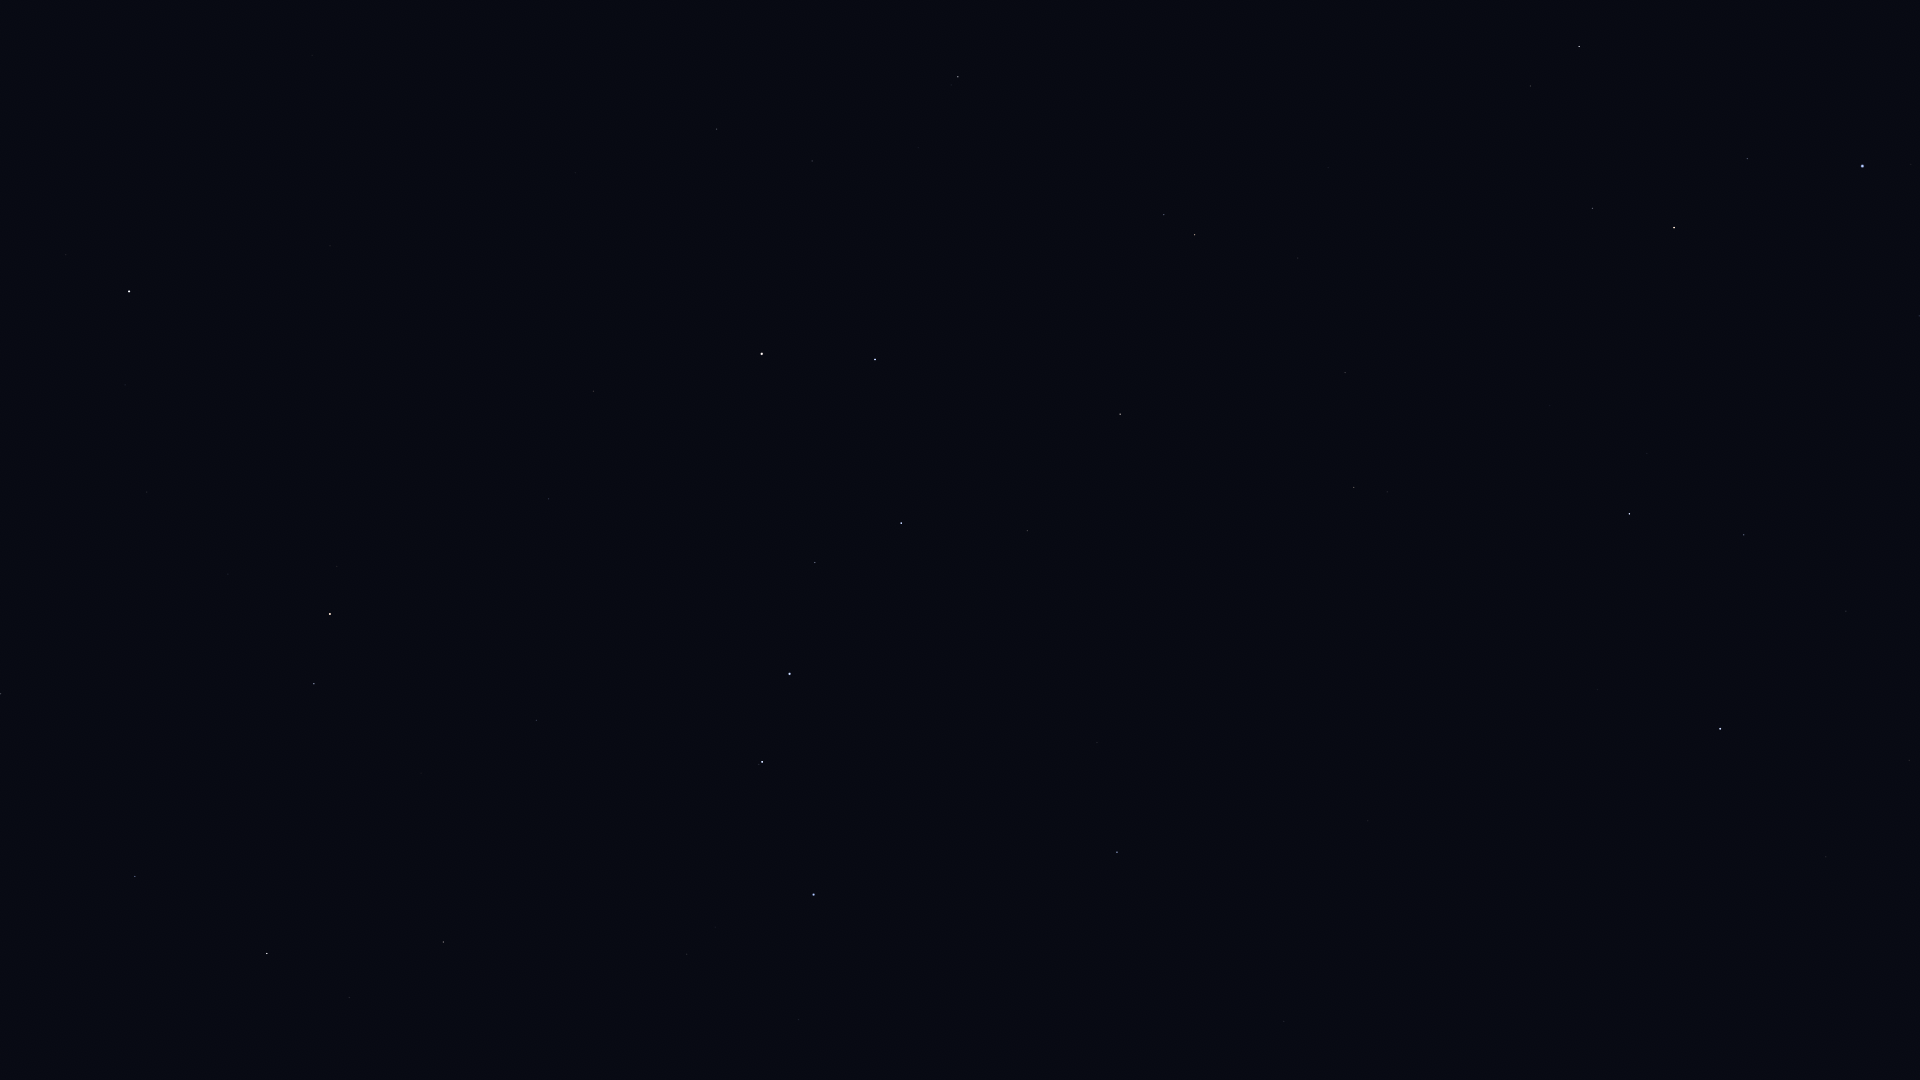

The file beside this chart, header and first rows:
Star_ID, Name, X, Y
25110, HIP 25110, 183, 54
46471, Intercrus, 1084, 35
46952, HIP 46952, 1288, 22
47087, Illyrian, 1325, 24
47508, Subra, 1912, 0
48455, Rasalas, 1530, 86
49593, HIP 49593, 1328, 167
49669, Regulus, 1862, 166
50335, Adhafera, 1592, 208
50372, Tania Borealis, 1164, 215
50583, Algieba, 1674, 227
50801, Tania Australis, 1195, 235
51233, HIP 51233, 1298, 258
53229, Praecipua, 1345, 372
53721, Chalawan, 1210, 385
53910, Merak, 875, 359
54061, Dubhe, 762, 354
54539, HIP 54539, 1120, 414
54872, Zosma, 1629, 514
54879, Chertan, 1744, 535
55219, Alula Borealis, 1354, 487
56211, Giausar, 593, 391
56508, Formosa, 1609, 622
57380, HIP 57380, 1909, 760
57399, Taiyangshou, 1027, 531
57632, Denebola, 1720, 729
57820, Aniara, 824, 494
58001, Phecda, 901, 523
58952, Tonatiuh, 421, 401
59774, Megrez, 815, 562
61177, Funi, 457, 454
61281, HIP 61281, 549, 499
61317, Chara, 1097, 742
62223, La Superba, 1001, 747
62423, Tianyi, 594, 552
62956, Alioth, 790, 674
63076, Taiyi, 611, 581
63125, Cor Caroli, 1117, 852
64394, HIP 64394, 1284, 1021
65378, Mizar, 762, 762
65477, Alcor, 759, 764
66192, Liesma, 765, 802
67301, Alkaid, 814, 894
68756, Thuban, 536, 720
69732, Xuange, 799, 1019
72607, Kochab, 330, 614
73136, Baekdu, 313, 605
75097, Pherkad, 314, 684
75458, Edasich, 443, 942
78527, HIP 78527, 349, 997
80331, Athebyne, 267, 953
83895, Aldhibah, 135, 876
85822, Yildun, 125, 385
86614, Dziban, 68, 722
